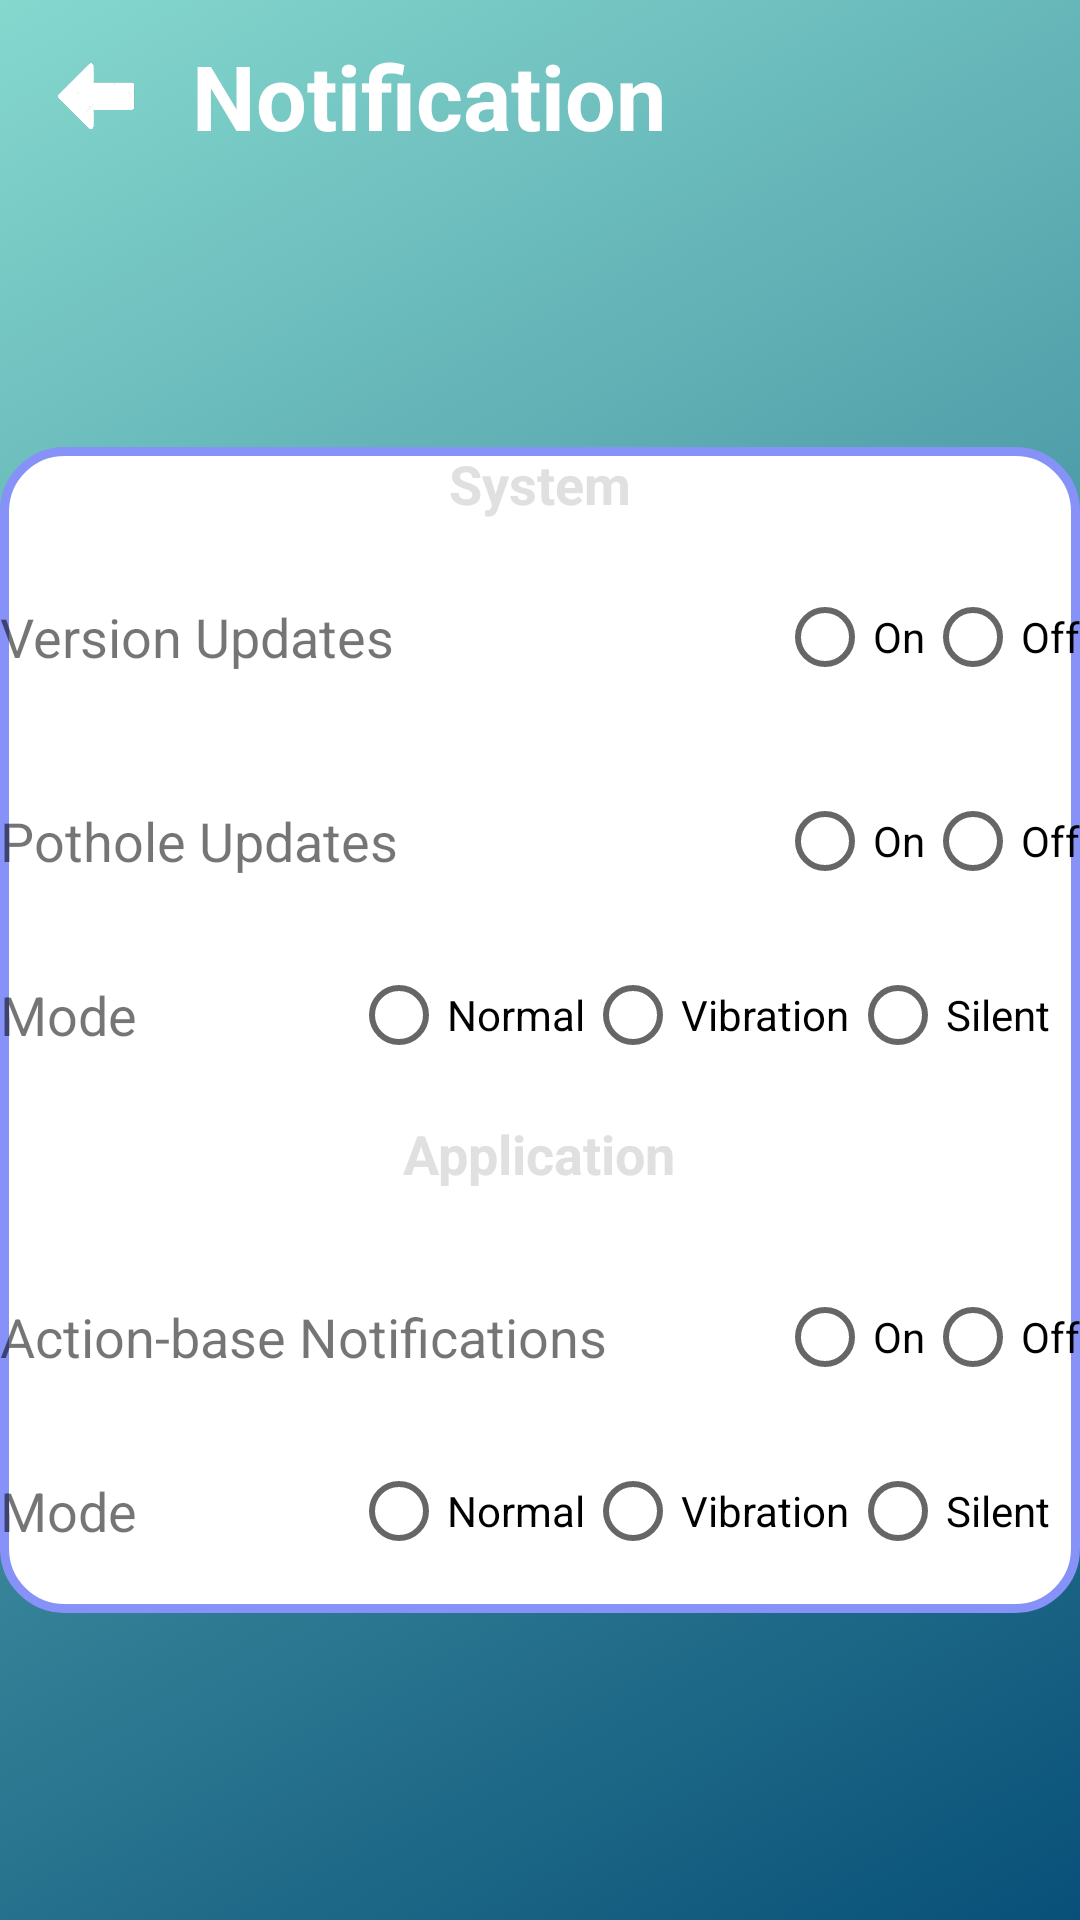

Layout XML and referenced resources for this Android screen:
<!-- AndroidManifest.xml: application theme Theme.MAP -->
<!-- res/layout/activity_edit_noti.xml -->
<?xml version="1.0" encoding="utf-8"?>
<LinearLayout xmlns:android="http://schemas.android.com/apk/res/android"
    xmlns:app="http://schemas.android.com/apk/res-auto"
    android:id="@+id/editNoti"
    android:layout_width="match_parent"
    android:layout_height="match_parent"
    android:background="@drawable/gradient_background"
    android:orientation="vertical">

    <LinearLayout
        android:layout_width="match_parent"
        android:layout_height="wrap_content"
        android:id="@+id/title"
        android:orientation="horizontal"
        android:gravity="center_vertical">

        <ImageButton
            android:id="@+id/back_button"
            android:layout_width="48dp"
            android:layout_height="48dp"
            android:layout_margin="8dp"
            android:background="?attr/selectableItemBackground"
            android:contentDescription="@string/back"
            android:padding="7dp"
            android:scaleType="fitCenter"
            app:srcCompat="@drawable/back" />

        <TextView
            android:id="@+id/settingtitle"
            android:layout_width="0dp"
            android:layout_weight="1"
            android:layout_height="wrap_content"
            android:text="Notification"
            android:textColor="@android:color/white"
            android:textSize="30sp"
            android:textStyle="bold" />
    </LinearLayout>
    <LinearLayout
        android:layout_width="match_parent"
        android:layout_height="wrap_content"
        android:background="@drawable/background_white_boder_purple"
        android:layout_marginTop="85dp"
        android:orientation="vertical">
        <TextView
            android:id="@+id/System"
            android:layout_width="wrap_content"
            android:layout_height="wrap_content"
            android:layout_gravity="center"
            android:text="System"
            android:textStyle="bold"
            android:textColor="@color/light_gray"
            android:textSize="18sp" />

        <LinearLayout
            android:id="@+id/UpdateApp"
            android:layout_width="match_parent"
            android:layout_height="wrap_content"
            android:layout_marginTop="15dp"
            android:orientation="horizontal"
            android:gravity="center_vertical">

            <TextView
                android:id="@+id/labelUpdateApp"
                android:layout_width="0dp"
                android:layout_weight="1"
                android:layout_height="wrap_content"
                android:gravity="center_vertical"
                android:text="Version Updates"
                android:textSize="18sp" />

            <RadioGroup
                android:id="@+id/radio_group_version_update"
                android:layout_width="wrap_content"
                android:layout_height="wrap_content"

                android:orientation="horizontal">

                <RadioButton
                    android:id="@+id/radio_On"
                    android:layout_width="wrap_content"
                    android:layout_height="wrap_content"
                    android:text="On" />

                <RadioButton
                    android:id="@+id/radio_Off"
                    android:layout_width="wrap_content"
                    android:layout_height="wrap_content"
                    android:text="Off" />
            </RadioGroup>

        </LinearLayout>

        <LinearLayout
            android:id="@+id/UpdatePotholes"
            android:layout_width="match_parent"
            android:layout_height="wrap_content"
            android:layout_marginTop="20dp"
            android:orientation="horizontal"
            android:gravity="center_vertical">

            <TextView
                android:id="@+id/labelUpdatePotholes"
                android:layout_width="0dp"
                android:layout_weight="1"
                android:layout_height="wrap_content"
                android:gravity="center_vertical"
                android:text="Pothole Updates"
                android:textSize="18sp" />
            <RadioGroup
                android:id="@+id/radio_group_potholes_update"
                android:layout_width="wrap_content"
                android:layout_height="wrap_content"
                android:orientation="horizontal">

                <RadioButton
                    android:id="@+id/radio_OnPotholes"
                    android:layout_width="wrap_content"
                    android:layout_height="wrap_content"
                    android:text="On" />

                <RadioButton
                    android:id="@+id/radio_OffPotholes"
                    android:layout_width="wrap_content"
                    android:layout_height="wrap_content"
                    android:text="Off" />
            </RadioGroup>

        </LinearLayout>
        <LinearLayout
            android:layout_width="match_parent"
            android:layout_height="wrap_content"
            android:id="@+id/Mode"
            android:orientation="horizontal"
            android:gravity="center_vertical">

            <TextView
                android:id="@+id/labelMode"
                android:layout_width="0dp"
                android:layout_weight="1"
                android:layout_height="wrap_content"
                android:gravity="center_vertical"
                android:text="Mode"
                android:textSize="18sp" />

        <RadioGroup
            android:id="@+id/gender_radio_group"
            android:layout_width="wrap_content"
            android:layout_height="wrap_content"
            android:padding="10dp"
            android:orientation="horizontal">

            <RadioButton
                android:id="@+id/radio_normal"
                android:layout_width="wrap_content"
                android:layout_height="wrap_content"
                android:text="Normal" />

            <RadioButton
                android:id="@+id/radio_vibration"
                android:layout_width="wrap_content"
                android:layout_height="wrap_content"
                android:text="Vibration" />
            <RadioButton
                android:id="@+id/radio_silent"
                android:layout_width="wrap_content"
                android:layout_height="wrap_content"
                android:text="Silent" />
        </RadioGroup>
        </LinearLayout>
        <LinearLayout
            android:layout_width="match_parent"
            android:layout_height="wrap_content"
            android:orientation="vertical">
            <TextView
                android:id="@+id/Application"
                android:layout_width="wrap_content"
                android:layout_height="wrap_content"
                android:layout_gravity="center"
                android:text="Application"
                android:textStyle="bold"
                android:textColor="@color/light_gray"
                android:textSize="18sp" />

            <LinearLayout
                android:id="@+id/Action_base"
                android:layout_width="match_parent"
                android:layout_height="wrap_content"
                android:layout_marginTop="25dp"
                android:orientation="horizontal"
                android:gravity="center_vertical">

                <TextView
                    android:id="@+id/labelAction_base"
                    android:layout_width="0dp"
                    android:layout_weight="1"
                    android:layout_height="wrap_content"
                    android:gravity="center_vertical"
                    android:text="Action-base Notifications"
                    android:textSize="18sp" />
                <RadioGroup
                    android:id="@+id/radio_group_action_base"
                    android:layout_width="wrap_content"
                    android:layout_height="wrap_content"
                    android:orientation="horizontal">

                    <RadioButton
                        android:id="@+id/radio_OnAction"
                        android:layout_width="wrap_content"
                        android:layout_height="wrap_content"
                        android:text="On" />

                    <RadioButton
                        android:id="@+id/radio_OffAction"
                        android:layout_width="wrap_content"
                        android:layout_height="wrap_content"
                        android:text="Off" />
                </RadioGroup>

            </LinearLayout>
            <LinearLayout
                android:layout_width="match_parent"
                android:layout_height="wrap_content"
                android:id="@+id/ModeApp"
                android:orientation="horizontal"
                android:gravity="center_vertical">

                <TextView
                    android:id="@+id/labelModeApp"
                    android:layout_width="0dp"
                    android:layout_weight="1"
                    android:layout_height="wrap_content"
                    android:gravity="center_vertical"
                    android:text="Mode"
                    android:textSize="18sp" />

                <RadioGroup
                    android:id="@+id/radio_group_app"
                    android:layout_width="wrap_content"
                    android:layout_height="wrap_content"
                    android:padding="10dp"
                    android:orientation="horizontal">

                    <RadioButton
                        android:id="@+id/radio_normalMode"
                        android:layout_width="wrap_content"
                        android:layout_height="wrap_content"
                        android:text="Normal" />

                    <RadioButton
                        android:id="@+id/radio_vibrationMode"
                        android:layout_width="wrap_content"
                        android:layout_height="wrap_content"
                        android:text="Vibration" />
                    <RadioButton
                        android:id="@+id/radio_silentMode"
                        android:layout_width="wrap_content"
                        android:layout_height="wrap_content"
                        android:text="Silent" />
                </RadioGroup>
            </LinearLayout>


        </LinearLayout>
    </LinearLayout>
</LinearLayout>
<!-- resources referenced by this layout -->
<resources>
  <color name="light_gray">#E0E0E0</color>"
  <!-- drawable back: png bitmap (drawable, 14985 bytes) -->
  <!-- drawable background_white_boder_purple (drawable) -->
  <?xml version="1.0" encoding="utf-8"?>
  <shape xmlns:android="http://schemas.android.com/apk/res/android"
      android:shape="rectangle">
      <solid android:color="@android:color/white"/>
      <stroke
          android:width="3dp"
          android:color="@color/purple"/>
      <corners
          android:radius="20dp"/>
  </shape>
  <!-- drawable gradient_background (drawable) -->
  <?xml version="1.0" encoding="utf-8"?>
  <selector xmlns:android="http://schemas.android.com/apk/res/android">
      <item>
          <shape>
              <gradient
                  android:startColor="#085078"
                  android:endColor="#85D8CE"
                  android:type="linear"
                  android:angle="135"/>
          </shape>
      </item>
  </selector>
  <string name="back">Back</string>
  <style name="Theme.MAP" parent="Theme.MaterialComponents.Light.NoActionBar">
          
          <item name="colorPrimary">@color/lavender</item>
          <item name="colorPrimaryVariant">@color/lavender</item>
          <item name="colorOnPrimary">@color/white</item>
          
          <item name="colorSecondary">@color/teal_200</item>
          <item name="colorSecondaryVariant">@color/teal_700</item>
          <item name="colorOnSecondary">@color/black</item>
          
          <item name="android:statusBarColor">?attr/colorPrimaryVariant</item>
          
      </style>
  <color name="purple">#8692F7</color>
  <color name="lavender">#8692f7</color>
  <color name="white">#FFFFFF</color>
  <color name="teal_200">#FF03DAC5</color>
  <color name="teal_700">#FF018786</color>
  <color name="black">#FF000000</color>
</resources>
